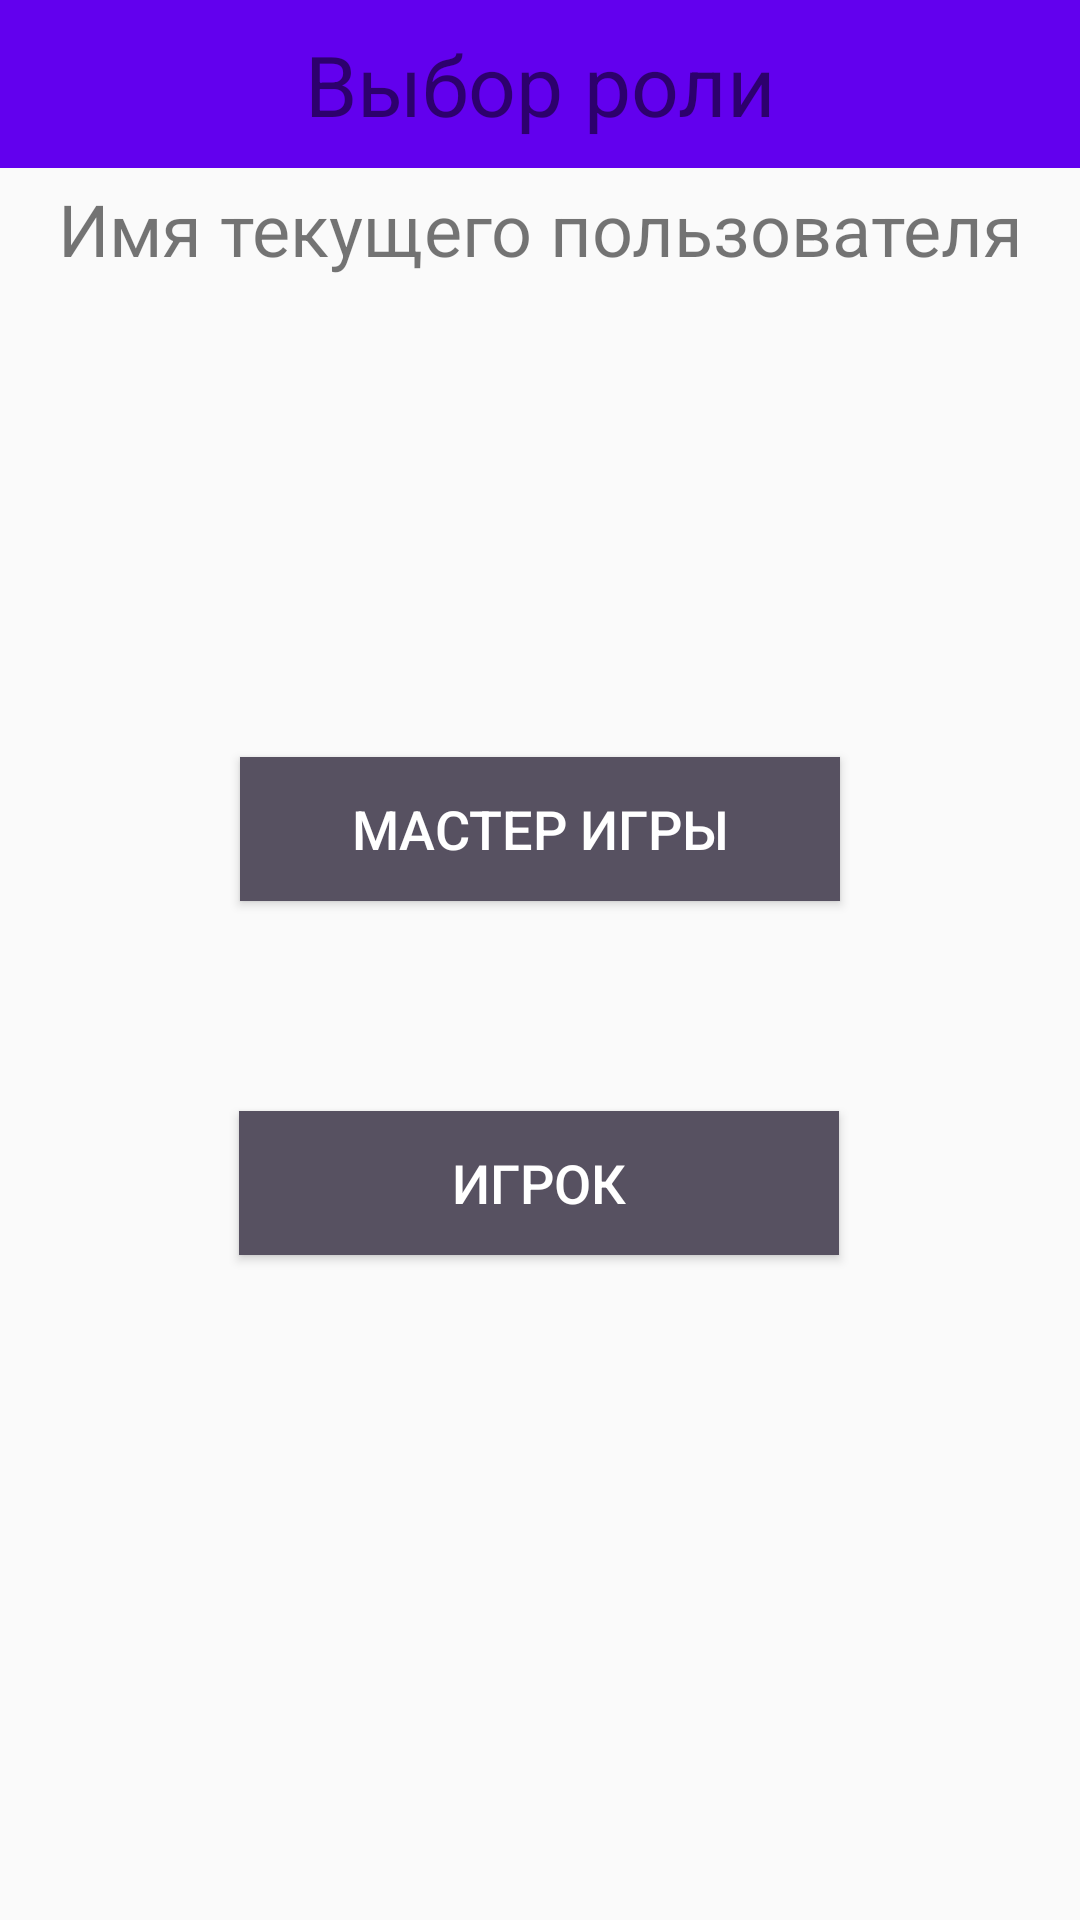

Write the Android layout XML for this screen, with the resource values it uses.
<!-- AndroidManifest.xml: application theme Theme.AppCompat.Light.NoActionBar -->
<!-- res/layout/role_layout.xml -->
<?xml version="1.0" encoding="utf-8"?>
<androidx.constraintlayout.widget.ConstraintLayout xmlns:android="http://schemas.android.com/apk/res/android"
    xmlns:app="http://schemas.android.com/apk/res-auto"
    xmlns:tools="http://schemas.android.com/tools"
    android:id="@+id/login_activity"
    android:layout_width="match_parent"
    android:layout_height="match_parent"
    tools:context=".LoginActivity">

    <androidx.appcompat.widget.Toolbar
        android:id="@+id/main_toolbar"
        android:layout_width="match_parent"
        android:layout_height="?attr/actionBarSize"
        android:background="@color/purple_500"
        android:minHeight="?attr/actionBarSize"
        android:theme="?attr/actionBarTheme"
        app:layout_constraintEnd_toEndOf="parent"
        app:layout_constraintStart_toStartOf="parent"
        app:layout_constraintTop_toTopOf="parent" />

    <TextView
        android:id="@+id/textView4"
        android:layout_width="wrap_content"
        android:layout_height="wrap_content"
        android:text="Выбор роли"
        android:textSize="28sp"
        app:layout_constraintBottom_toBottomOf="@+id/main_toolbar"
        app:layout_constraintEnd_toEndOf="@+id/main_toolbar"
        app:layout_constraintStart_toStartOf="@+id/main_toolbar"
        app:layout_constraintTop_toTopOf="@+id/main_toolbar" />

    <TextView
        android:id="@+id/username_textView"
        android:layout_width="wrap_content"
        android:layout_height="wrap_content"
        android:layout_marginTop="60dp"
        android:text="Имя текущего пользователя"
        android:textSize="24sp"
        app:layout_constraintEnd_toEndOf="parent"
        app:layout_constraintStart_toStartOf="parent"
        app:layout_constraintTop_toTopOf="parent" />

    <Button
        android:id="@+id/button"
        android:layout_width="200sp"
        android:layout_height="wrap_content"
        android:layout_marginTop="160dp"
        android:background="#575161"
        android:text="Мастер Игры"
        android:textColor="@color/white"
        android:textSize="18sp"
        app:layout_constraintEnd_toEndOf="parent"
        app:layout_constraintStart_toStartOf="parent"
        app:layout_constraintTop_toBottomOf="@+id/username_textView" />

    <Button
        android:id="@+id/button2"
        android:layout_width="200sp"
        android:layout_height="wrap_content"
        android:layout_marginTop="70dp"
        android:background="#575161"
        android:text="Игрок"
        android:textColor="@color/white"
        android:textSize="18sp"
        app:layout_constraintEnd_toEndOf="parent"
        app:layout_constraintHorizontal_bias="0.498"
        app:layout_constraintStart_toStartOf="parent"
        app:layout_constraintTop_toBottomOf="@+id/button" />


</androidx.constraintlayout.widget.ConstraintLayout>
<!-- resources referenced by this layout -->
<resources>

  <!-- not gathered from this repository: default colours our renderer supplied (Android Studio template values) -->
  <color name="purple_500">#FF6200EE</color>
  <color name="white">#FFFFFFFF</color>
</resources>
